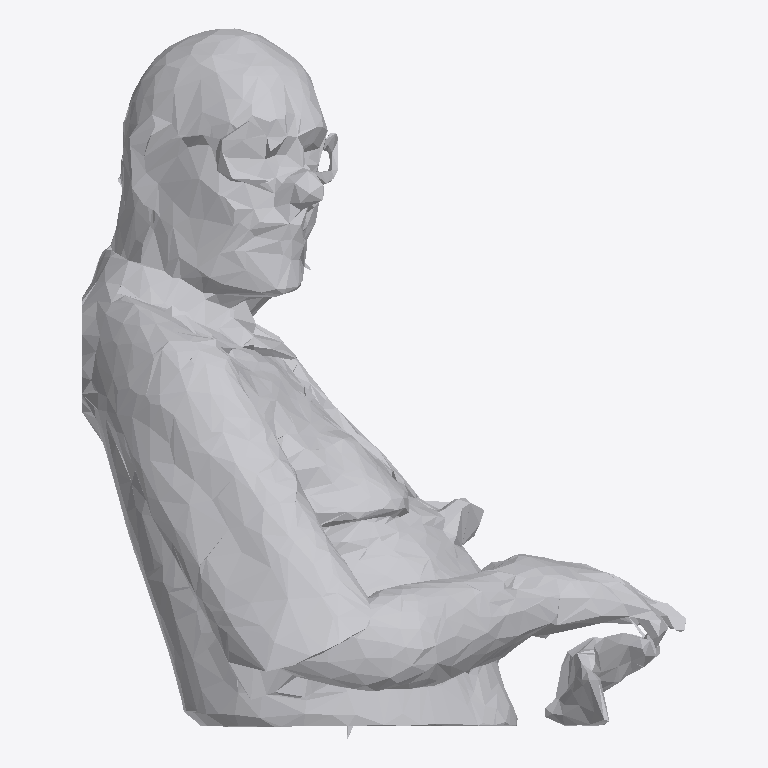
Plan cut of the same IFC building model at storey 'Ground Floor' (level 0.00 m, cut at 1.40 m), seen from above with north up, elements coloured by IFC class: 1 other element (light grey). No cut surface shows.
Extent 1.6 m × 1.9 m × 1.7 m (x, y, z). Storeys (1): Ground Floor at 0.00 m. Elements (1): 1 IfcFurniture.

HEADER;
FILE_DESCRIPTION(('ViewDefinition [CoordinationView]'),'2;1');
FILE_NAME('','2026-07-12T14:24:36',(''),(''),'IfcOpenShell 0.8.0','IfcOpenShell 0.8.0','');
FILE_SCHEMA(('IFC4'));
ENDSEC;
DATA;
#17=IFCPROJECT('3eTI1ZlD55jgMlQulXmGO2',#5,'Office Project',$,$,$,$,(#15),#10);
#20=IFCSITE('2Sd8gQmP5FzR5kgttFamkS',#5,'Site',$,$,#19,$,$,.ELEMENT.,$,$,$,$,$);
#22=IFCBUILDING('2fUK3grwHFhP1WtKROwV4z',#5,'Building',$,$,#21,$,$,.ELEMENT.,$,$,$);
#24=IFCBUILDINGSTOREY('00fzoNGGP2fOKatYM_OslL',#5,'Ground Floor',$,$,#23,$,$,.ELEMENT.,0.0);
#35=IFCFURNITURE('27s9VsBxHCvBr7MlGP_4gV',#5,'list09_desk',$,$,#34,#31,$,$);
ENDSEC;
